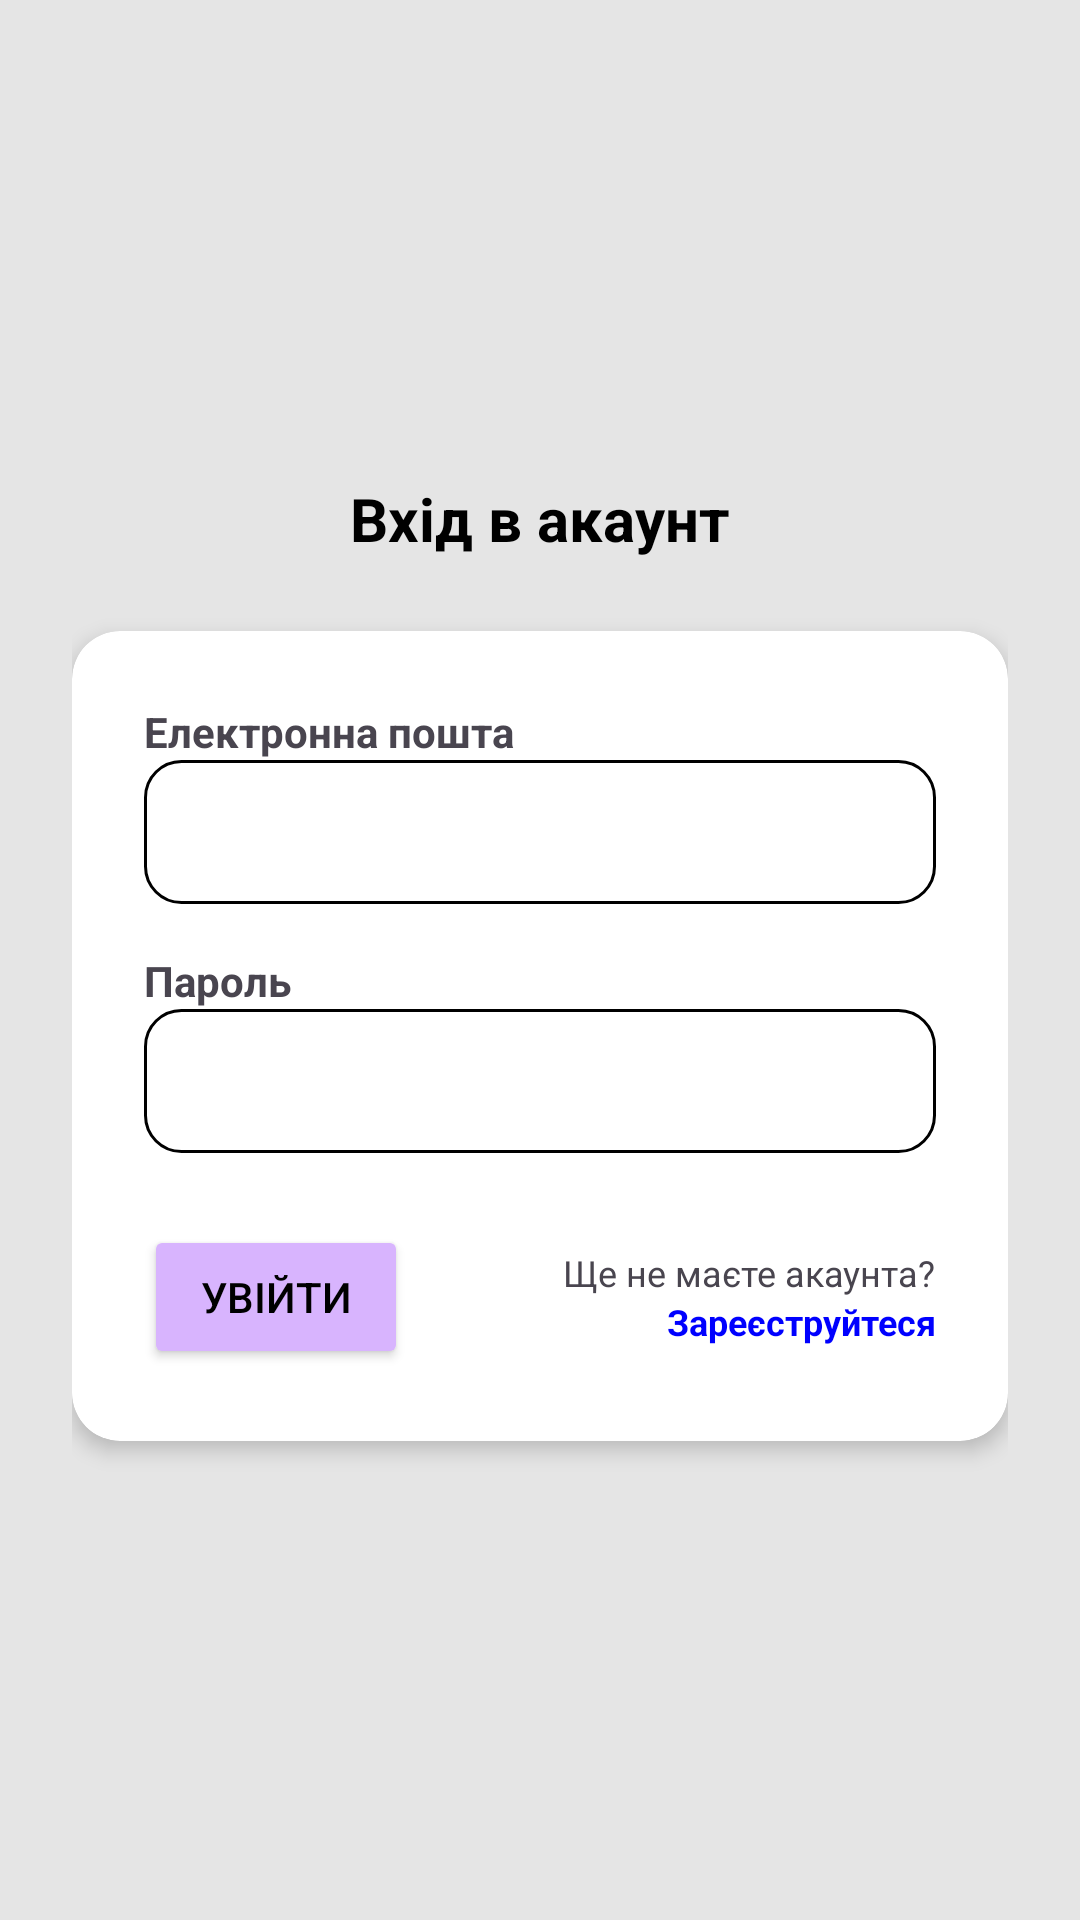

Android layout source for this screen:
<!-- AndroidManifest.xml: application theme Theme.PCStore -->
<!-- res/layout/activity_login.xml -->
<?xml version="1.0" encoding="utf-8"?>
<LinearLayout xmlns:android="http://schemas.android.com/apk/res/android"
    xmlns:app="http://schemas.android.com/apk/res-auto"
    android:layout_width="match_parent"
    android:layout_height="match_parent"
    android:orientation="vertical"
    android:gravity="center"
    android:background="#E5E5E5"
    android:padding="24dp">

    <TextView
        android:layout_width="wrap_content"
        android:layout_height="wrap_content"
        android:text="Вхід в акаунт"
        android:textSize="20sp"
        android:textStyle="bold"
        android:textColor="#000000"
        android:layout_marginBottom="24dp"/>

    <androidx.cardview.widget.CardView
        android:layout_width="match_parent"
        android:layout_height="wrap_content"
        app:cardCornerRadius="16dp"
        app:cardElevation="4dp"
        app:cardBackgroundColor="#FFFFFF">

        <LinearLayout
            android:layout_width="match_parent"
            android:layout_height="wrap_content"
            android:orientation="vertical"
            android:padding="24dp">

            <TextView
                android:layout_width="wrap_content"
                android:layout_height="wrap_content"
                android:text="Електронна пошта"
                android:textStyle="bold" />

            <EditText
                android:id="@+id/etEmail"
                android:layout_width="match_parent"
                android:layout_height="48dp"
                android:inputType="textEmailAddress"
                android:background="@drawable/bg_rounded_input"
                android:layout_marginBottom="16dp"
                android:paddingHorizontal="12dp"/>

            <TextView
                android:layout_width="wrap_content"
                android:layout_height="wrap_content"
                android:text="Пароль"
                android:textStyle="bold" />

            <EditText
                android:id="@+id/etPassword"
                android:layout_width="match_parent"
                android:layout_height="48dp"
                android:inputType="textPassword"
                android:background="@drawable/bg_rounded_input"
                android:layout_marginBottom="24dp"
                android:paddingHorizontal="12dp"/>

            <LinearLayout
                android:layout_width="match_parent"
                android:layout_height="wrap_content"
                android:orientation="horizontal"
                android:gravity="center_vertical">

                <Button
                    android:id="@+id/btnLogin"
                    android:layout_width="wrap_content"
                    android:layout_height="wrap_content"
                    android:text="Увійти"
                    android:backgroundTint="#D8B4FE"
                    android:textColor="#000000"
                    app:cornerRadius="12dp"/>

                <LinearLayout
                    android:layout_width="0dp"
                    android:layout_height="wrap_content"
                    android:layout_weight="1"
                    android:orientation="vertical"
                    android:gravity="end">

                    <TextView
                        android:layout_width="wrap_content"
                        android:layout_height="wrap_content"
                        android:text="Ще не маєте акаунта?"
                        android:textSize="12sp"/>

                    <TextView
                        android:id="@+id/tvGoToRegister"
                        android:layout_width="wrap_content"
                        android:layout_height="wrap_content"
                        android:text="Зареєструйтеся"
                        android:textColor="#0000FF"
                        android:textSize="12sp"
                        android:textStyle="bold"/>
                </LinearLayout>
            </LinearLayout>
        </LinearLayout>
    </androidx.cardview.widget.CardView>
</LinearLayout>
<!-- resources referenced by this layout -->
<resources>
  <!-- drawable bg_rounded_input (drawable) -->
  <?xml version="1.0" encoding="utf-8"?>
  <shape xmlns:android="http://schemas.android.com/apk/res/android">
      <solid android:color="#FFFFFF" /> <stroke
      android:width="1dp"
      android:color="#000000" /> <corners android:radius="12dp" /> </shape>
  <style name="Theme.PCStore" parent="Base.Theme.PCStore" />
  <style name="Base.Theme.PCStore" parent="Theme.Material3.DayNight.NoActionBar">
          
          
      </style>
</resources>
